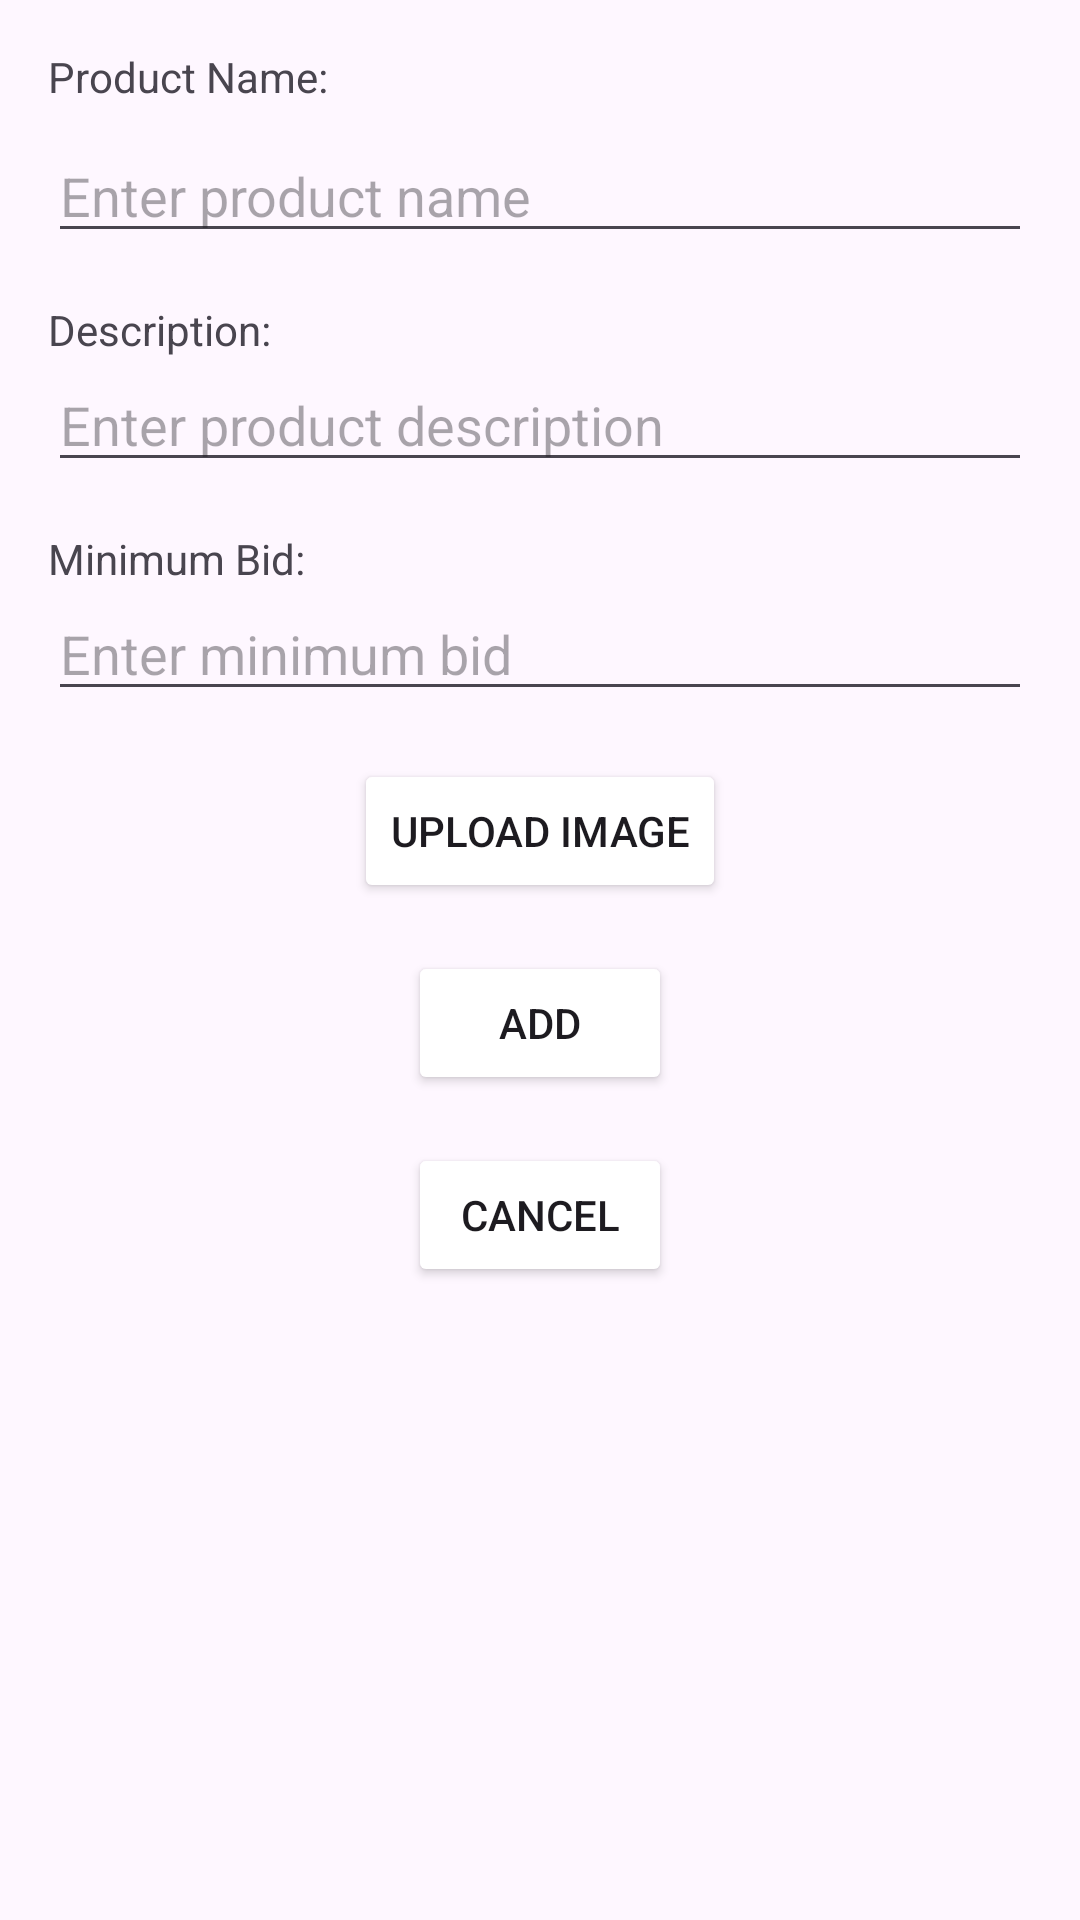

Android layout source for this screen:
<!-- AndroidManifest.xml: application theme Theme.AuctionApp -->
<!-- res/layout/add_item.xml -->
<?xml version="1.0" encoding="utf-8"?>
<LinearLayout
xmlns:android="http://schemas.android.com/apk/res/android"
    android:layout_width="match_parent"
    android:layout_height="match_parent"
    android:orientation="vertical"
    android:padding="16dp">

    
    <TextView
        android:id="@+id/textViewProductName"
        android:layout_width="wrap_content"
        android:layout_height="wrap_content"
        android:text="Product Name:"
        android:layout_marginBottom="8dp"/>

    <EditText
        android:id="@+id/editTextProductName"
        android:layout_width="match_parent"
        android:layout_height="wrap_content"
        android:hint="Enter product name"
        android:inputType="text"/>

    
    <TextView
        android:id="@+id/textViewDescription"
        android:layout_width="wrap_content"
        android:layout_height="wrap_content"
        android:text="Description:"
        android:layout_marginTop="16dp"/>

    <EditText
        android:id="@+id/editTextDescription"
        android:layout_width="match_parent"
        android:layout_height="wrap_content"
        android:hint="Enter product description"
        android:inputType="textMultiLine"/>

    
    <TextView
        android:id="@+id/textViewMinimumBid"
        android:layout_width="wrap_content"
        android:layout_height="wrap_content"
        android:text="Minimum Bid:"
        android:layout_marginTop="16dp"/>

    <EditText
        android:id="@+id/editTextMinimumBid"
        android:layout_width="match_parent"
        android:layout_height="wrap_content"
        android:hint="Enter minimum bid"
        android:inputType="numberDecimal"/>

    
    <Button
        android:id="@+id/buttonUploadImage"
        android:layout_width="wrap_content"
        android:layout_height="wrap_content"
        android:text="Upload Image"
        android:layout_marginTop="16dp"
        android:layout_gravity="center_horizontal"/>

    <Button
        android:id="@+id/addItemButton"
        android:layout_width="wrap_content"
        android:layout_height="wrap_content"
        android:text="Add"
        android:layout_marginTop="16dp"
        android:layout_gravity="center_horizontal"/>

    

    <Button
        android:id="@+id/cancelButton"
        android:layout_width="wrap_content"
        android:layout_height="wrap_content"
        android:layout_gravity="center_horizontal"
        android:layout_marginTop="16dp"
        android:text="Cancel" />

    <ImageView
        android:id="@+id/imageViewSelectedImage"
        android:layout_width="match_parent"
        android:layout_height="wrap_content"
        android:layout_marginTop="16dp"
        android:visibility="gone"
        android:scaleType="centerCrop"/>

</LinearLayout>
<!-- resources referenced by this layout -->
<resources>
  <style name="Theme.AuctionApp" parent="Base.Theme.AuctionApp" />
  <style name="Base.Theme.AuctionApp" parent="Theme.Material3.DayNight.NoActionBar">
          <item name="colorButtonNormal">@color/explorePurple</item>
  
      </style>
</resources>
